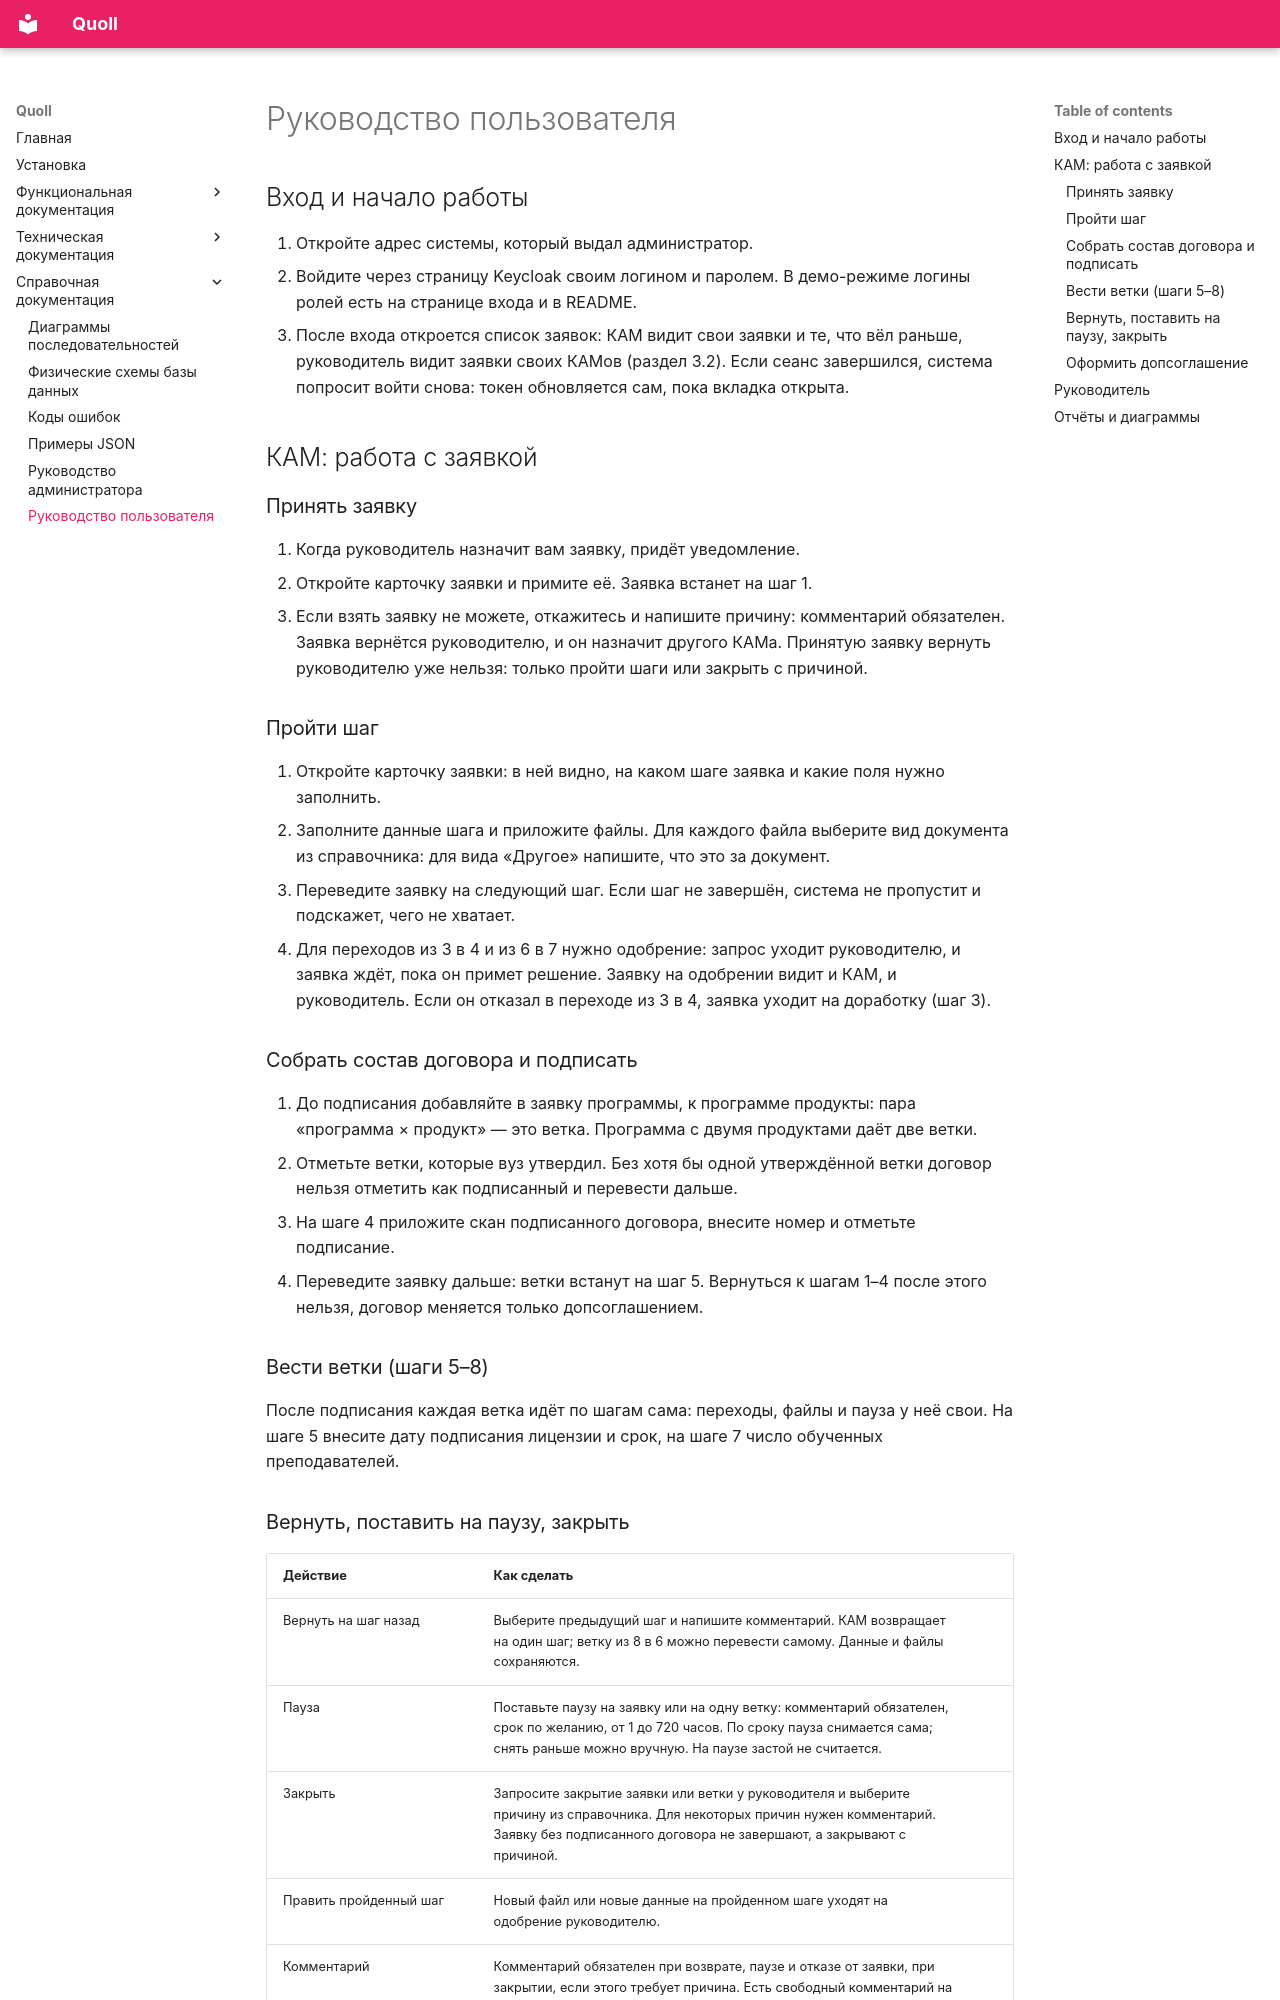

repository: Oedada/quoll · page: Справочная документация/Руководство пользователя/index.html · generator: mkdocs

# Руководство пользователя

## Вход и начало работы

1. Откройте адрес системы, который выдал администратор.
2. Войдите через страницу Keycloak своим логином и паролем. В демо-режиме логины ролей есть на странице входа и в README.
3. После входа откроется список заявок: КАМ видит свои заявки и те, что вёл раньше, руководитель видит заявки своих КАМов (раздел 3.2).
Если сеанс завершился, система попросит войти снова: токен обновляется сам, пока вкладка открыта.

## КАМ: работа с заявкой

### Принять заявку

1. Когда руководитель назначит вам заявку, придёт уведомление.
2. Откройте карточку заявки и примите её. Заявка встанет на шаг 1.
3. Если взять заявку не можете, откажитесь и напишите причину: комментарий обязателен. Заявка вернётся руководителю, и он назначит другого КАМа. Принятую заявку вернуть руководителю уже нельзя: только пройти шаги или закрыть с причиной.

### Пройти шаг

1. Откройте карточку заявки: в ней видно, на каком шаге заявка и какие поля нужно заполнить.
2. Заполните данные шага и приложите файлы. Для каждого файла выберите вид документа из справочника: для вида «Другое» напишите, что это за документ.
3. Переведите заявку на следующий шаг. Если шаг не завершён, система не пропустит и подскажет, чего не хватает.
4. Для переходов из 3 в 4 и из 6 в 7 нужно одобрение: запрос уходит руководителю, и заявка ждёт, пока он примет решение. Заявку на одобрении видит и КАМ, и руководитель. Если он отказал в переходе из 3 в 4, заявка уходит на доработку (шаг 3).

### Собрать состав договора и подписать

1. До подписания добавляйте в заявку программы, к программе продукты: пара «программа × продукт» — это ветка. Программа с двумя продуктами даёт две ветки.
2. Отметьте ветки, которые вуз утвердил. Без хотя бы одной утверждённой ветки договор нельзя отметить как подписанный и перевести дальше.
3. На шаге 4 приложите скан подписанного договора, внесите номер и отметьте подписание.
4. Переведите заявку дальше: ветки встанут на шаг 5. Вернуться к шагам 1–4 после этого нельзя, договор меняется только допсоглашением.

### Вести ветки (шаги 5–8)

После подписания каждая ветка идёт по шагам сама: переходы, файлы и пауза у неё свои. На шаге 5 внесите дату подписания лицензии и срок, на шаге 7 число обученных преподавателей.

### Вернуть, поставить на паузу, закрыть

| Действие | Как сделать |
| --- | --- |
| Вернуть на шаг назад | Выберите предыдущий шаг и напишите комментарий. КАМ возвращает<br>на один шаг; ветку из 8 в 6 можно перевести самому. Данные и файлы<br>сохраняются. |
| Пауза | Поставьте паузу на заявку или на одну ветку: комментарий обязателен,<br>срок по желанию, от 1 до 720 часов. По сроку пауза снимается сама;<br>снять раньше можно вручную. На паузе застой не считается. |
| Закрыть | Запросите закрытие заявки или ветки у руководителя и выберите<br>причину из справочника. Для некоторых причин нужен комментарий.<br>Заявку без подписанного договора не завершают, а закрывают с<br>причиной. |
| Править пройденный шаг | Новый файл или новые данные на пройденном шаге уходят на<br>одобрение руководителю. |
| Комментарий | Комментарий обязателен при возврате, паузе и отказе от заявки, при<br>закрытии, если этого требует причина. Есть свободный комментарий на<br>шаге без действия |
